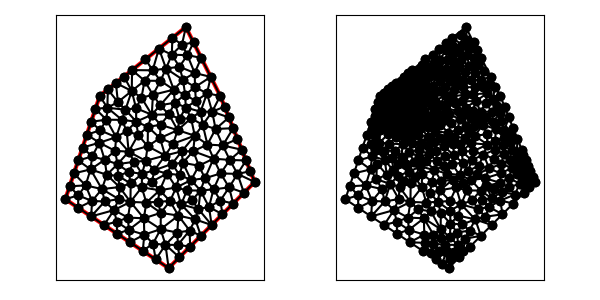

Values plotted in this chart, from the file beside it:
6.000000000000000000e+00, 1.300000000000000000e+01, 4.000000000000000000e+00, 7.000000000000000000e+00, 1.000000000000000000e+01, 3.000000000000000000e+00, 1.500000000000000000e+01, 8.000000000000000000e+00, 1.300000000000000000e+01, 1.300000000000000000e+01, 1.100000000000000000e+01, 1.700000000000000000e+01, 6.000000000000000000e+00, 1.300000000000000000e+01, 6.442651419946679781e+00, 1.231293468320406781e+01, 6.469131190556969280e+00, 1.337530495244557471e+01, 6.303927536834549983e+00, 1.289607987854988203e+01, 1.000000000000000000e+00, 2.180060609168849722e-02
6.000000000000000000e+00, 1.300000000000000000e+01, 4.000000000000000000e+00, 7.000000000000000000e+00, 1.000000000000000000e+01, 3.000000000000000000e+00, 1.500000000000000000e+01, 8.000000000000000000e+00, 1.300000000000000000e+01, 1.300000000000000000e+01, 1.100000000000000000e+01, 1.700000000000000000e+01, 1.142935215889790257e+01, 9.788882253184373994e+00, 1.082656124453241553e+01, 9.114814457615695531e+00, 1.175754167521271576e+01, 8.946257828636019482e+00, 1.133781835954767736e+01, 9.283318179812029669e+00, 0.000000000000000000e+00, 2.346558315849096021e-01
6.000000000000000000e+00, 1.300000000000000000e+01, 4.000000000000000000e+00, 7.000000000000000000e+00, 1.000000000000000000e+01, 3.000000000000000000e+00, 1.500000000000000000e+01, 8.000000000000000000e+00, 1.300000000000000000e+01, 1.300000000000000000e+01, 1.100000000000000000e+01, 1.700000000000000000e+01, 7.859937539338194057e+00, 1.328777608248186937e+01, 6.938262381113939448e+00, 1.375060990489115120e+01, 7.054581897380717947e+00, 1.264349156891588954e+01, 7.284260605944283817e+00, 1.322729251876297063e+01, 0.000000000000000000e+00, 3.979886224151499979e-02
6.000000000000000000e+00, 1.300000000000000000e+01, 4.000000000000000000e+00, 7.000000000000000000e+00, 1.000000000000000000e+01, 3.000000000000000000e+00, 1.500000000000000000e+01, 8.000000000000000000e+00, 1.300000000000000000e+01, 1.300000000000000000e+01, 1.100000000000000000e+01, 1.700000000000000000e+01, 9.510809744446470759e+00, 1.245982618526252494e+01, 1.029938588601004845e+01, 1.336384022234170388e+01, 9.087883081293481879e+00, 1.306214114555631234e+01, 9.632692903916668214e+00, 1.296193585105351254e+01, 0.000000000000000000e+00, 1.349536664227855010e-01
6.000000000000000000e+00, 1.300000000000000000e+01, 4.000000000000000000e+00, 7.000000000000000000e+00, 1.000000000000000000e+01, 3.000000000000000000e+00, 1.500000000000000000e+01, 8.000000000000000000e+00, 1.300000000000000000e+01, 1.300000000000000000e+01, 1.100000000000000000e+01, 1.700000000000000000e+01, 8.798987193861696809e+00, 1.120323111796423454e+01, 8.784030276256386216e+00, 1.007974050884517681e+01, 9.500000000000000000e+00, 1.054843788128357396e+01, 9.027672490039361008e+00, 1.061046983603099569e+01, 0.000000000000000000e+00, 1.540096540456770136e-01
6.000000000000000000e+00, 1.300000000000000000e+01, 4.000000000000000000e+00, 7.000000000000000000e+00, 1.000000000000000000e+01, 3.000000000000000000e+00, 1.500000000000000000e+01, 8.000000000000000000e+00, 1.300000000000000000e+01, 1.300000000000000000e+01, 1.100000000000000000e+01, 1.700000000000000000e+01, 9.180472437389397555e+00, 8.686425630323732605e+00, 8.662015954644155968e+00, 9.232744418199139602e+00, 8.457835138966942168e+00, 8.474160048057280292e+00, 8.766774510333497972e+00, 8.797776698860049649e+00, 0.000000000000000000e+00, 2.640410808190640224e-01
6.000000000000000000e+00, 1.300000000000000000e+01, 4.000000000000000000e+00, 7.000000000000000000e+00, 1.000000000000000000e+01, 3.000000000000000000e+00, 1.500000000000000000e+01, 8.000000000000000000e+00, 1.300000000000000000e+01, 1.300000000000000000e+01, 1.100000000000000000e+01, 1.700000000000000000e+01, 7.682064007798701688e+00, 9.761697113791123925e+00, 8.662015954644155968e+00, 9.232744418199139602e+00, 8.784030276256386216e+00, 1.007974050884517681e+01, 8.376036746233081587e+00, 9.691394013611812852e+00, 0.000000000000000000e+00, 2.220564373732663577e-01
6.000000000000000000e+00, 1.300000000000000000e+01, 4.000000000000000000e+00, 7.000000000000000000e+00, 1.000000000000000000e+01, 3.000000000000000000e+00, 1.500000000000000000e+01, 8.000000000000000000e+00, 1.300000000000000000e+01, 1.300000000000000000e+01, 1.100000000000000000e+01, 1.700000000000000000e+01, 8.119009643148670463e+00, 1.150533393651650549e+01, 7.491955753308057631e+00, 1.219925503703806413e+01, 7.292306939313416336e+00, 1.160867706828701174e+01, 7.634424111923380885e+00, 1.177108868061386282e+01, 0.000000000000000000e+00, 9.147960908765775945e-02
6.000000000000000000e+00, 1.300000000000000000e+01, 4.000000000000000000e+00, 7.000000000000000000e+00, 1.000000000000000000e+01, 3.000000000000000000e+00, 1.500000000000000000e+01, 8.000000000000000000e+00, 1.300000000000000000e+01, 1.300000000000000000e+01, 1.100000000000000000e+01, 1.700000000000000000e+01, 6.442651419946679781e+00, 1.231293468320406781e+01, 6.392216873939128519e+00, 1.161926104202029109e+01, 7.292306939313416336e+00, 1.160867706828701174e+01, 6.709058411066408212e+00, 1.184695759783712354e+01, 0.000000000000000000e+00, 4.919230631073484572e-02
6.000000000000000000e+00, 1.300000000000000000e+01, 4.000000000000000000e+00, 7.000000000000000000e+00, 1.000000000000000000e+01, 3.000000000000000000e+00, 1.500000000000000000e+01, 8.000000000000000000e+00, 1.300000000000000000e+01, 1.300000000000000000e+01, 1.100000000000000000e+01, 1.700000000000000000e+01, 7.859937539338194057e+00, 1.328777608248186937e+01, 7.054581897380717947e+00, 1.264349156891588954e+01, 7.491955753308057631e+00, 1.219925503703806413e+01, 7.468825063342323212e+00, 1.271017422947860886e+01, 0.000000000000000000e+00, 6.208866420776532058e-02
6.000000000000000000e+00, 1.300000000000000000e+01, 4.000000000000000000e+00, 7.000000000000000000e+00, 1.000000000000000000e+01, 3.000000000000000000e+00, 1.500000000000000000e+01, 8.000000000000000000e+00, 1.300000000000000000e+01, 1.300000000000000000e+01, 1.100000000000000000e+01, 1.700000000000000000e+01, 7.859937539338194057e+00, 1.328777608248186937e+01, 8.109163794761435895e+00, 1.228698313783177909e+01, 8.422743986815666162e+00, 1.289650236209119782e+01, 8.130615106971765371e+00, 1.282375386080161661e+01, 0.000000000000000000e+00, 9.490052216037229982e-02
6.000000000000000000e+00, 1.300000000000000000e+01, 4.000000000000000000e+00, 7.000000000000000000e+00, 1.000000000000000000e+01, 3.000000000000000000e+00, 1.500000000000000000e+01, 8.000000000000000000e+00, 1.300000000000000000e+01, 1.300000000000000000e+01, 1.100000000000000000e+01, 1.700000000000000000e+01, 7.859937539338194057e+00, 1.328777608248186937e+01, 8.604276846040891158e+00, 1.388443653683097523e+01, 7.876524762227878895e+00, 1.450121980978230241e+01, 8.113579715868988629e+00, 1.389114414303171507e+01, 0.000000000000000000e+00, 9.490052216037229982e-02
6.000000000000000000e+00, 1.300000000000000000e+01, 4.000000000000000000e+00, 7.000000000000000000e+00, 1.000000000000000000e+01, 3.000000000000000000e+00, 1.500000000000000000e+01, 8.000000000000000000e+00, 1.300000000000000000e+01, 1.300000000000000000e+01, 1.100000000000000000e+01, 1.700000000000000000e+01, 1.021913119055697017e+01, 1.637530495244557471e+01, 1.018561446841478357e+01, 1.539439258015463707e+01, 1.077504168993480782e+01, 1.597577152315700388e+01, 1.039326244963552170e+01, 1.591515635191907130e+01, 0.000000000000000000e+00, 1.688564815852925116e-01
6.000000000000000000e+00, 1.300000000000000000e+01, 4.000000000000000000e+00, 7.000000000000000000e+00, 1.000000000000000000e+01, 3.000000000000000000e+00, 1.500000000000000000e+01, 8.000000000000000000e+00, 1.300000000000000000e+01, 1.300000000000000000e+01, 1.100000000000000000e+01, 1.700000000000000000e+01, 7.407393571670909616e+00, 1.412591485733672769e+01, 6.938262381113939448e+00, 1.375060990489115120e+01, 7.859937539338194057e+00, 1.328777608248186937e+01, 7.401864497374347707e+00, 1.372143361490324942e+01, 0.000000000000000000e+00, 3.979886224151499979e-02
6.000000000000000000e+00, 1.300000000000000000e+01, 4.000000000000000000e+00, 7.000000000000000000e+00, 1.000000000000000000e+01, 3.000000000000000000e+00, 1.500000000000000000e+01, 8.000000000000000000e+00, 1.300000000000000000e+01, 1.300000000000000000e+01, 1.100000000000000000e+01, 1.700000000000000000e+01, 7.148807752457289055e+00, 7.705728631971309639e+00, 7.797062434370777950e+00, 7.915045703502721075e+00, 7.063728955329545478e+00, 8.357715878391900333e+00, 7.336533047385870532e+00, 7.992830071288643978e+00, 0.000000000000000000e+00, 2.171233236944679901e-01
6.000000000000000000e+00, 1.300000000000000000e+01, 4.000000000000000000e+00, 7.000000000000000000e+00, 1.000000000000000000e+01, 3.000000000000000000e+00, 1.500000000000000000e+01, 8.000000000000000000e+00, 1.300000000000000000e+01, 1.300000000000000000e+01, 1.100000000000000000e+01, 1.700000000000000000e+01, 7.054581897380717947e+00, 1.264349156891588954e+01, 6.938262381113939448e+00, 1.375060990489115120e+01, 6.469131190556969280e+00, 1.337530495244557471e+01, 6.820658489683875558e+00, 1.325646880875087241e+01, 0.000000000000000000e+00, 2.180060609168849722e-02
6.000000000000000000e+00, 1.300000000000000000e+01, 4.000000000000000000e+00, 7.000000000000000000e+00, 1.000000000000000000e+01, 3.000000000000000000e+00, 1.500000000000000000e+01, 8.000000000000000000e+00, 1.300000000000000000e+01, 1.300000000000000000e+01, 1.100000000000000000e+01, 1.700000000000000000e+01, 6.020696486451899254e+00, 1.100162167574931615e+01, 5.250000000000000000e+00, 1.075000000000000000e+01, 5.982166958768547538e+00, 1.028188473729001373e+01, 5.750954481740149227e+00, 1.067783547101311115e+01, 1.000000000000000000e+00, 1.698872461235372555e-01
6.000000000000000000e+00, 1.300000000000000000e+01, 4.000000000000000000e+00, 7.000000000000000000e+00, 1.000000000000000000e+01, 3.000000000000000000e+00, 1.500000000000000000e+01, 8.000000000000000000e+00, 1.300000000000000000e+01, 1.300000000000000000e+01, 1.100000000000000000e+01, 1.700000000000000000e+01, 8.422743986815666162e+00, 1.289650236209119782e+01, 8.604276846040891158e+00, 1.388443653683097523e+01, 7.859937539338194057e+00, 1.328777608248186937e+01, 8.295652790731583792e+00, 1.335623832713468140e+01, 0.000000000000000000e+00, 9.490052216037229982e-02
6.000000000000000000e+00, 1.300000000000000000e+01, 4.000000000000000000e+00, 7.000000000000000000e+00, 1.000000000000000000e+01, 3.000000000000000000e+00, 1.500000000000000000e+01, 8.000000000000000000e+00, 1.300000000000000000e+01, 1.300000000000000000e+01, 1.100000000000000000e+01, 1.700000000000000000e+01, 7.859937539338194057e+00, 1.328777608248186937e+01, 7.876524762227878895e+00, 1.450121980978230241e+01, 7.407393571670909616e+00, 1.412591485733672769e+01, 7.714618624412327819e+00, 1.397163691653363315e+01, 0.000000000000000000e+00, 6.464703810067003176e-02
6.000000000000000000e+00, 1.300000000000000000e+01, 4.000000000000000000e+00, 7.000000000000000000e+00, 1.000000000000000000e+01, 3.000000000000000000e+00, 1.500000000000000000e+01, 8.000000000000000000e+00, 1.300000000000000000e+01, 1.300000000000000000e+01, 1.100000000000000000e+01, 1.700000000000000000e+01, 8.119009643148670463e+00, 1.150533393651650549e+01, 7.292306939313416336e+00, 1.160867706828701174e+01, 7.561652138691985492e+00, 1.095722352166098901e+01, 7.657656240384690172e+00, 1.135707817548816934e+01, 0.000000000000000000e+00, 9.537382969483196304e-02
6.000000000000000000e+00, 1.300000000000000000e+01, 4.000000000000000000e+00, 7.000000000000000000e+00, 1.000000000000000000e+01, 3.000000000000000000e+00, 1.500000000000000000e+01, 8.000000000000000000e+00, 1.300000000000000000e+01, 1.300000000000000000e+01, 1.100000000000000000e+01, 1.700000000000000000e+01, 8.422743986815666162e+00, 1.289650236209119782e+01, 9.024268509451305320e+00, 1.190762341412785474e+01, 9.087883081293481879e+00, 1.306214114555631234e+01, 8.844965192520151120e+00, 1.262208897392512164e+01, 0.000000000000000000e+00, 1.141014270461766650e-01
6.000000000000000000e+00, 1.300000000000000000e+01, 4.000000000000000000e+00, 7.000000000000000000e+00, 1.000000000000000000e+01, 3.000000000000000000e+00, 1.500000000000000000e+01, 8.000000000000000000e+00, 1.300000000000000000e+01, 1.300000000000000000e+01, 1.100000000000000000e+01, 1.700000000000000000e+01, 1.151443053548105411e+01, 1.433016428461568559e+01, 1.189442719099991663e+01, 1.521114561800016851e+01, 1.109071800992045986e+01, 1.536830802183538580e+01, 1.149985857880047746e+01, 1.496987264148374663e+01, 0.000000000000000000e+00, 1.773642627952320416e-01
6.000000000000000000e+00, 1.300000000000000000e+01, 4.000000000000000000e+00, 7.000000000000000000e+00, 1.000000000000000000e+01, 3.000000000000000000e+00, 1.500000000000000000e+01, 8.000000000000000000e+00, 1.300000000000000000e+01, 1.300000000000000000e+01, 1.100000000000000000e+01, 1.700000000000000000e+01, 6.392216873939128519e+00, 1.161926104202029109e+01, 5.750000000000000000e+00, 1.225000000000000000e+01, 5.500000000000000000e+00, 1.150000000000000000e+01, 5.880738957979708914e+00, 1.178975368067342977e+01, 1.000000000000000000e+00, 1.127858624379630692e-01
6.000000000000000000e+00, 1.300000000000000000e+01, 4.000000000000000000e+00, 7.000000000000000000e+00, 1.000000000000000000e+01, 3.000000000000000000e+00, 1.500000000000000000e+01, 8.000000000000000000e+00, 1.300000000000000000e+01, 1.300000000000000000e+01, 1.100000000000000000e+01, 1.700000000000000000e+01, 7.561652138691985492e+00, 1.095722352166098901e+01, 7.292306939313416336e+00, 1.160867706828701174e+01, 6.952273147294300237e+00, 1.060282853766284461e+01, 7.268744075099900392e+00, 1.105624304253694845e+01, 0.000000000000000000e+00, 9.537382969483196304e-02
6.000000000000000000e+00, 1.300000000000000000e+01, 4.000000000000000000e+00, 7.000000000000000000e+00, 1.000000000000000000e+01, 3.000000000000000000e+00, 1.500000000000000000e+01, 8.000000000000000000e+00, 1.300000000000000000e+01, 1.300000000000000000e+01, 1.100000000000000000e+01, 1.700000000000000000e+01, 8.109163794761435895e+00, 1.228698313783177909e+01, 8.119009643148670463e+00, 1.150533393651650549e+01, 9.024268509451305320e+00, 1.190762341412785474e+01, 8.417480649120470559e+00, 1.189998016282537918e+01, 0.000000000000000000e+00, 1.103361096588249129e-01
6.000000000000000000e+00, 1.300000000000000000e+01, 4.000000000000000000e+00, 7.000000000000000000e+00, 1.000000000000000000e+01, 3.000000000000000000e+00, 1.500000000000000000e+01, 8.000000000000000000e+00, 1.300000000000000000e+01, 1.300000000000000000e+01, 1.100000000000000000e+01, 1.700000000000000000e+01, 9.528819908222862622e+00, 1.387482008865852023e+01, 8.604276846040891158e+00, 1.388443653683097523e+01, 9.087883081293481879e+00, 1.306214114555631234e+01, 9.073659945185745812e+00, 1.360713259034860378e+01, 0.000000000000000000e+00, 1.187987257736392993e-01
6.000000000000000000e+00, 1.300000000000000000e+01, 4.000000000000000000e+00, 7.000000000000000000e+00, 1.000000000000000000e+01, 3.000000000000000000e+00, 1.500000000000000000e+01, 8.000000000000000000e+00, 1.300000000000000000e+01, 1.300000000000000000e+01, 1.100000000000000000e+01, 1.700000000000000000e+01, 7.859937539338194057e+00, 1.328777608248186937e+01, 7.491955753308057631e+00, 1.219925503703806413e+01, 8.109163794761435895e+00, 1.228698313783177909e+01, 7.820352362469229490e+00, 1.259133808578390301e+01, 0.000000000000000000e+00, 9.147960908765775945e-02
6.000000000000000000e+00, 1.300000000000000000e+01, 4.000000000000000000e+00, 7.000000000000000000e+00, 1.000000000000000000e+01, 3.000000000000000000e+00, 1.500000000000000000e+01, 8.000000000000000000e+00, 1.300000000000000000e+01, 1.300000000000000000e+01, 1.100000000000000000e+01, 1.700000000000000000e+01, 6.442651419946679781e+00, 1.231293468320406781e+01, 7.491955753308057631e+00, 1.219925503703806413e+01, 7.054581897380717947e+00, 1.264349156891588954e+01, 6.996396356878484823e+00, 1.238522709638600894e+01, 0.000000000000000000e+00, 4.919230631073484572e-02
6.000000000000000000e+00, 1.300000000000000000e+01, 4.000000000000000000e+00, 7.000000000000000000e+00, 1.000000000000000000e+01, 3.000000000000000000e+00, 1.500000000000000000e+01, 8.000000000000000000e+00, 1.300000000000000000e+01, 1.300000000000000000e+01, 1.100000000000000000e+01, 1.700000000000000000e+01, 7.148807752457289055e+00, 7.705728631971309639e+00, 7.103790855838003182e+00, 7.008572762235999676e+00, 7.783022172179959952e+00, 6.845178617334779503e+00, 7.345206926825084359e+00, 7.186493337180696273e+00, 0.000000000000000000e+00, 5.000000000000000000e-01
6.000000000000000000e+00, 1.300000000000000000e+01, 4.000000000000000000e+00, 7.000000000000000000e+00, 1.000000000000000000e+01, 3.000000000000000000e+00, 1.500000000000000000e+01, 8.000000000000000000e+00, 1.300000000000000000e+01, 1.300000000000000000e+01, 1.100000000000000000e+01, 1.700000000000000000e+01, 6.392216873939128519e+00, 1.161926104202029109e+01, 6.952273147294300237e+00, 1.060282853766284461e+01, 7.292306939313416336e+00, 1.160867706828701174e+01, 6.878932320182282290e+00, 1.127692221599004974e+01, 0.000000000000000000e+00, 9.537382969483196304e-02
6.000000000000000000e+00, 1.300000000000000000e+01, 4.000000000000000000e+00, 7.000000000000000000e+00, 1.000000000000000000e+01, 3.000000000000000000e+00, 1.500000000000000000e+01, 8.000000000000000000e+00, 1.300000000000000000e+01, 1.300000000000000000e+01, 1.100000000000000000e+01, 1.700000000000000000e+01, 8.798987193861696809e+00, 1.120323111796423454e+01, 9.529018714060619288e+00, 1.132144345896336013e+01, 9.024268509451305320e+00, 1.190762341412785474e+01, 9.117424805791207731e+00, 1.147743266368514981e+01, 0.000000000000000000e+00, 1.540096540456770136e-01
6.000000000000000000e+00, 1.300000000000000000e+01, 4.000000000000000000e+00, 7.000000000000000000e+00, 1.000000000000000000e+01, 3.000000000000000000e+00, 1.500000000000000000e+01, 8.000000000000000000e+00, 1.300000000000000000e+01, 1.300000000000000000e+01, 1.100000000000000000e+01, 1.700000000000000000e+01, 9.024268509451305320e+00, 1.190762341412785474e+01, 8.422743986815666162e+00, 1.289650236209119782e+01, 8.109163794761435895e+00, 1.228698313783177909e+01, 8.518725430342803051e+00, 1.236370297135027840e+01, 0.000000000000000000e+00, 1.103361096588249129e-01
6.000000000000000000e+00, 1.300000000000000000e+01, 4.000000000000000000e+00, 7.000000000000000000e+00, 1.000000000000000000e+01, 3.000000000000000000e+00, 1.500000000000000000e+01, 8.000000000000000000e+00, 1.300000000000000000e+01, 1.300000000000000000e+01, 1.100000000000000000e+01, 1.700000000000000000e+01, 8.604276846040891158e+00, 1.388443653683097523e+01, 8.422743986815666162e+00, 1.289650236209119782e+01, 9.087883081293481879e+00, 1.306214114555631234e+01, 8.704967971383346992e+00, 1.328102668149282728e+01, 0.000000000000000000e+00, 1.141014270461766650e-01
6.000000000000000000e+00, 1.300000000000000000e+01, 4.000000000000000000e+00, 7.000000000000000000e+00, 1.000000000000000000e+01, 3.000000000000000000e+00, 1.500000000000000000e+01, 8.000000000000000000e+00, 1.300000000000000000e+01, 1.300000000000000000e+01, 1.100000000000000000e+01, 1.700000000000000000e+01, 6.392216873939128519e+00, 1.161926104202029109e+01, 5.500000000000000000e+00, 1.150000000000000000e+01, 6.020696486451899254e+00, 1.100162167574931615e+01, 5.970971120130342591e+00, 1.137362757258986790e+01, 1.000000000000000000e+00, 1.127858624379630692e-01
6.000000000000000000e+00, 1.300000000000000000e+01, 4.000000000000000000e+00, 7.000000000000000000e+00, 1.000000000000000000e+01, 3.000000000000000000e+00, 1.500000000000000000e+01, 8.000000000000000000e+00, 1.300000000000000000e+01, 1.300000000000000000e+01, 1.100000000000000000e+01, 1.700000000000000000e+01, 6.000000000000000000e+00, 1.300000000000000000e+01, 5.750000000000000000e+00, 1.225000000000000000e+01, 6.442651419946679781e+00, 1.231293468320406781e+01, 6.064217139982226001e+00, 1.252097822773468927e+01, 1.000000000000000000e+00, 4.919230631073484572e-02
6.000000000000000000e+00, 1.300000000000000000e+01, 4.000000000000000000e+00, 7.000000000000000000e+00, 1.000000000000000000e+01, 3.000000000000000000e+00, 1.500000000000000000e+01, 8.000000000000000000e+00, 1.300000000000000000e+01, 1.300000000000000000e+01, 1.100000000000000000e+01, 1.700000000000000000e+01, 7.292306939313416336e+00, 1.160867706828701174e+01, 7.491955753308057631e+00, 1.219925503703806413e+01, 6.442651419946679781e+00, 1.231293468320406781e+01, 7.075638037522717916e+00, 1.204028892950971397e+01, 0.000000000000000000e+00, 4.919230631073484572e-02
6.000000000000000000e+00, 1.300000000000000000e+01, 4.000000000000000000e+00, 7.000000000000000000e+00, 1.000000000000000000e+01, 3.000000000000000000e+00, 1.500000000000000000e+01, 8.000000000000000000e+00, 1.300000000000000000e+01, 1.300000000000000000e+01, 1.100000000000000000e+01, 1.700000000000000000e+01, 6.442651419946679781e+00, 1.231293468320406781e+01, 7.054581897380717947e+00, 1.264349156891588954e+01, 6.469131190556969280e+00, 1.337530495244557471e+01, 6.655454835961456261e+00, 1.277724373485517617e+01, 0.000000000000000000e+00, 2.180060609168849722e-02
6.000000000000000000e+00, 1.300000000000000000e+01, 4.000000000000000000e+00, 7.000000000000000000e+00, 1.000000000000000000e+01, 3.000000000000000000e+00, 1.500000000000000000e+01, 8.000000000000000000e+00, 1.300000000000000000e+01, 1.300000000000000000e+01, 1.100000000000000000e+01, 1.700000000000000000e+01, 5.750000000000000000e+00, 1.225000000000000000e+01, 6.392216873939128519e+00, 1.161926104202029109e+01, 6.442651419946679781e+00, 1.231293468320406781e+01, 6.194956097961935804e+00, 1.206073190840812082e+01, 1.000000000000000000e+00, 4.919230631073484572e-02
6.000000000000000000e+00, 1.300000000000000000e+01, 4.000000000000000000e+00, 7.000000000000000000e+00, 1.000000000000000000e+01, 3.000000000000000000e+00, 1.500000000000000000e+01, 8.000000000000000000e+00, 1.300000000000000000e+01, 1.300000000000000000e+01, 1.100000000000000000e+01, 1.700000000000000000e+01, 7.682064007798701688e+00, 9.761697113791123925e+00, 7.561652138691985492e+00, 1.095722352166098901e+01, 6.952273147294300237e+00, 1.060282853766284461e+01, 7.398663097928328547e+00, 1.044058305770498585e+01, 0.000000000000000000e+00, 1.469009864333423732e-01
6.000000000000000000e+00, 1.300000000000000000e+01, 4.000000000000000000e+00, 7.000000000000000000e+00, 1.000000000000000000e+01, 3.000000000000000000e+00, 1.500000000000000000e+01, 8.000000000000000000e+00, 1.300000000000000000e+01, 1.300000000000000000e+01, 1.100000000000000000e+01, 1.700000000000000000e+01, 8.119009643148670463e+00, 1.150533393651650549e+01, 7.561652138691985492e+00, 1.095722352166098901e+01, 8.229463390097309983e+00, 1.073146548229946262e+01, 7.970041723979321091e+00, 1.106467431349231845e+01, 0.000000000000000000e+00, 1.357100429463112268e-01
6.000000000000000000e+00, 1.300000000000000000e+01, 4.000000000000000000e+00, 7.000000000000000000e+00, 1.000000000000000000e+01, 3.000000000000000000e+00, 1.500000000000000000e+01, 8.000000000000000000e+00, 1.300000000000000000e+01, 1.300000000000000000e+01, 1.100000000000000000e+01, 1.700000000000000000e+01, 9.500000000000000000e+00, 1.054843788128357396e+01, 9.529018714060619288e+00, 1.132144345896336013e+01, 8.798987193861696809e+00, 1.120323111796423454e+01, 9.276001969307438699e+00, 1.102437081940372288e+01, 0.000000000000000000e+00, 1.540096540456770136e-01
6.000000000000000000e+00, 1.300000000000000000e+01, 4.000000000000000000e+00, 7.000000000000000000e+00, 1.000000000000000000e+01, 3.000000000000000000e+00, 1.500000000000000000e+01, 8.000000000000000000e+00, 1.300000000000000000e+01, 1.300000000000000000e+01, 1.100000000000000000e+01, 1.700000000000000000e+01, 8.119009643148670463e+00, 1.150533393651650549e+01, 8.109163794761435895e+00, 1.228698313783177909e+01, 7.491955753308057631e+00, 1.219925503703806413e+01, 7.906709730406055847e+00, 1.199719070379544839e+01, 0.000000000000000000e+00, 9.147960908765775945e-02
6.000000000000000000e+00, 1.300000000000000000e+01, 4.000000000000000000e+00, 7.000000000000000000e+00, 1.000000000000000000e+01, 3.000000000000000000e+00, 1.500000000000000000e+01, 8.000000000000000000e+00, 1.300000000000000000e+01, 1.300000000000000000e+01, 1.100000000000000000e+01, 1.700000000000000000e+01, 1.142935215889790257e+01, 9.788882253184373994e+00, 1.076140305070212655e+01, 9.779642105391820550e+00, 1.082656124453241553e+01, 9.114814457615695531e+00, 1.100577215137747977e+01, 9.561112938730630617e+00, 0.000000000000000000e+00, 2.483377427479469823e-01
6.000000000000000000e+00, 1.300000000000000000e+01, 4.000000000000000000e+00, 7.000000000000000000e+00, 1.000000000000000000e+01, 3.000000000000000000e+00, 1.500000000000000000e+01, 8.000000000000000000e+00, 1.300000000000000000e+01, 1.300000000000000000e+01, 1.100000000000000000e+01, 1.700000000000000000e+01, 1.244721359549995832e+01, 1.410557280900008337e+01, 1.153321074660157741e+01, 1.351421438477981951e+01, 1.222881349682319296e+01, 1.314930639971695925e+01, 1.206974594630824349e+01, 1.358969786449895345e+01, 0.000000000000000000e+00, 2.010299112527662579e-01
6.000000000000000000e+00, 1.300000000000000000e+01, 4.000000000000000000e+00, 7.000000000000000000e+00, 1.000000000000000000e+01, 3.000000000000000000e+00, 1.500000000000000000e+01, 8.000000000000000000e+00, 1.300000000000000000e+01, 1.300000000000000000e+01, 1.100000000000000000e+01, 1.700000000000000000e+01, 8.119009643148670463e+00, 1.150533393651650549e+01, 8.229463390097309983e+00, 1.073146548229946262e+01, 8.798987193861696809e+00, 1.120323111796423454e+01, 8.382486742369225752e+00, 1.114667684559340266e+01, 0.000000000000000000e+00, 1.357100429463112268e-01
6.000000000000000000e+00, 1.300000000000000000e+01, 4.000000000000000000e+00, 7.000000000000000000e+00, 1.000000000000000000e+01, 3.000000000000000000e+00, 1.500000000000000000e+01, 8.000000000000000000e+00, 1.300000000000000000e+01, 1.300000000000000000e+01, 1.100000000000000000e+01, 1.700000000000000000e+01, 9.510809744446470759e+00, 1.245982618526252494e+01, 9.024268509451305320e+00, 1.190762341412785474e+01, 1.001476304482327784e+01, 1.192346684224820486e+01, 9.516613766240352490e+00, 1.209697214721286151e+01, 0.000000000000000000e+00, 1.445785977410139755e-01
6.000000000000000000e+00, 1.300000000000000000e+01, 4.000000000000000000e+00, 7.000000000000000000e+00, 1.000000000000000000e+01, 3.000000000000000000e+00, 1.500000000000000000e+01, 8.000000000000000000e+00, 1.300000000000000000e+01, 1.300000000000000000e+01, 1.100000000000000000e+01, 1.700000000000000000e+01, 9.799821165017574387e+00, 9.538565433825709761e+00, 1.026433172515320891e+01, 1.022591723217775872e+01, 9.500000000000000000e+00, 1.054843788128357396e+01, 9.854717630056926581e+00, 1.010430684909568022e+01, 0.000000000000000000e+00, 1.916963292015056441e-01
6.000000000000000000e+00, 1.300000000000000000e+01, 4.000000000000000000e+00, 7.000000000000000000e+00, 1.000000000000000000e+01, 3.000000000000000000e+00, 1.500000000000000000e+01, 8.000000000000000000e+00, 1.300000000000000000e+01, 1.300000000000000000e+01, 1.100000000000000000e+01, 1.700000000000000000e+01, 1.001476304482327784e+01, 1.192346684224820486e+01, 9.024268509451305320e+00, 1.190762341412785474e+01, 9.529018714060619288e+00, 1.132144345896336013e+01, 9.522683422778401408e+00, 1.171751123844647147e+01, 0.000000000000000000e+00, 1.652381357294054331e-01
6.000000000000000000e+00, 1.300000000000000000e+01, 4.000000000000000000e+00, 7.000000000000000000e+00, 1.000000000000000000e+01, 3.000000000000000000e+00, 1.500000000000000000e+01, 8.000000000000000000e+00, 1.300000000000000000e+01, 1.300000000000000000e+01, 1.100000000000000000e+01, 1.700000000000000000e+01, 8.119009643148670463e+00, 1.150533393651650549e+01, 8.798987193861696809e+00, 1.120323111796423454e+01, 9.024268509451305320e+00, 1.190762341412785474e+01, 8.647421782153891456e+00, 1.153872948953620003e+01, 0.000000000000000000e+00, 1.357100429463112268e-01
6.000000000000000000e+00, 1.300000000000000000e+01, 4.000000000000000000e+00, 7.000000000000000000e+00, 1.000000000000000000e+01, 3.000000000000000000e+00, 1.500000000000000000e+01, 8.000000000000000000e+00, 1.300000000000000000e+01, 1.300000000000000000e+01, 1.100000000000000000e+01, 1.700000000000000000e+01, 8.798987193861696809e+00, 1.120323111796423454e+01, 8.229463390097309983e+00, 1.073146548229946262e+01, 8.784030276256386216e+00, 1.007974050884517681e+01, 8.604160286738464336e+00, 1.067147903636962525e+01, 0.000000000000000000e+00, 1.533515716349228564e-01
6.000000000000000000e+00, 1.300000000000000000e+01, 4.000000000000000000e+00, 7.000000000000000000e+00, 1.000000000000000000e+01, 3.000000000000000000e+00, 1.500000000000000000e+01, 8.000000000000000000e+00, 1.300000000000000000e+01, 1.300000000000000000e+01, 1.100000000000000000e+01, 1.700000000000000000e+01, 9.510809744446470759e+00, 1.245982618526252494e+01, 1.001476304482327784e+01, 1.192346684224820486e+01, 1.035772875673480620e+01, 1.260400353925802364e+01, 9.961100515334850414e+00, 1.232909885558958507e+01, 0.000000000000000000e+00, 1.445785977410139755e-01
6.000000000000000000e+00, 1.300000000000000000e+01, 4.000000000000000000e+00, 7.000000000000000000e+00, 1.000000000000000000e+01, 3.000000000000000000e+00, 1.500000000000000000e+01, 8.000000000000000000e+00, 1.300000000000000000e+01, 1.300000000000000000e+01, 1.100000000000000000e+01, 1.700000000000000000e+01, 9.087883081293481879e+00, 1.306214114555631234e+01, 9.024268509451305320e+00, 1.190762341412785474e+01, 9.510809744446470759e+00, 1.245982618526252494e+01, 9.207653778397085986e+00, 1.247653024831556401e+01, 0.000000000000000000e+00, 1.349536664227855010e-01
6.000000000000000000e+00, 1.300000000000000000e+01, 4.000000000000000000e+00, 7.000000000000000000e+00, 1.000000000000000000e+01, 3.000000000000000000e+00, 1.500000000000000000e+01, 8.000000000000000000e+00, 1.300000000000000000e+01, 1.300000000000000000e+01, 1.100000000000000000e+01, 1.700000000000000000e+01, 9.528819908222862622e+00, 1.387482008865852023e+01, 9.087883081293481879e+00, 1.306214114555631234e+01, 1.029938588601004845e+01, 1.336384022234170388e+01, 9.638696291842130393e+00, 1.343360048551884667e+01, 0.000000000000000000e+00, 1.349536664227855010e-01
6.000000000000000000e+00, 1.300000000000000000e+01, 4.000000000000000000e+00, 7.000000000000000000e+00, 1.000000000000000000e+01, 3.000000000000000000e+00, 1.500000000000000000e+01, 8.000000000000000000e+00, 1.300000000000000000e+01, 1.300000000000000000e+01, 1.100000000000000000e+01, 1.700000000000000000e+01, 1.083519237959464299e+01, 1.393717690639711826e+01, 9.849700761841544860e+00, 1.458983546841496093e+01, 1.029938588601004845e+01, 1.336384022234170388e+01, 1.032809300914874484e+01, 1.396361753238459436e+01, 0.000000000000000000e+00, 1.539796310418533321e-01
6.000000000000000000e+00, 1.300000000000000000e+01, 4.000000000000000000e+00, 7.000000000000000000e+00, 1.000000000000000000e+01, 3.000000000000000000e+00, 1.500000000000000000e+01, 8.000000000000000000e+00, 1.300000000000000000e+01, 1.300000000000000000e+01, 1.100000000000000000e+01, 1.700000000000000000e+01, 7.876524762227878895e+00, 1.450121980978230241e+01, 8.604276846040891158e+00, 1.388443653683097523e+01, 9.072858172931727694e+00, 1.448626371761777420e+01, 8.517886593733498657e+00, 1.429064002141034884e+01, 0.000000000000000000e+00, 9.926575089786054962e-02
6.000000000000000000e+00, 1.300000000000000000e+01, 4.000000000000000000e+00, 7.000000000000000000e+00, 1.000000000000000000e+01, 3.000000000000000000e+00, 1.500000000000000000e+01, 8.000000000000000000e+00, 1.300000000000000000e+01, 1.300000000000000000e+01, 1.100000000000000000e+01, 1.700000000000000000e+01, 1.083519237959464299e+01, 1.393717690639711826e+01, 1.153321074660157741e+01, 1.351421438477981951e+01, 1.151443053548105411e+01, 1.433016428461568559e+01, 1.129427788722575876e+01, 1.392718519193087445e+01, 0.000000000000000000e+00, 1.898734254757098172e-01
6.000000000000000000e+00, 1.300000000000000000e+01, 4.000000000000000000e+00, 7.000000000000000000e+00, 1.000000000000000000e+01, 3.000000000000000000e+00, 1.500000000000000000e+01, 8.000000000000000000e+00, 1.300000000000000000e+01, 1.300000000000000000e+01, 1.100000000000000000e+01, 1.700000000000000000e+01, 9.072858172931727694e+00, 1.448626371761777420e+01, 9.438262381113940336e+00, 1.575060990489115120e+01, 8.657393571670908727e+00, 1.512591485733672592e+01, 9.056171375238859511e+00, 1.512092949328188318e+01, 0.000000000000000000e+00, 1.194875401097293260e-01
6.000000000000000000e+00, 1.300000000000000000e+01, 4.000000000000000000e+00, 7.000000000000000000e+00, 1.000000000000000000e+01, 3.000000000000000000e+00, 1.500000000000000000e+01, 8.000000000000000000e+00, 1.300000000000000000e+01, 1.300000000000000000e+01, 1.100000000000000000e+01, 1.700000000000000000e+01, 1.018561446841478357e+01, 1.539439258015463707e+01, 1.109071800992045986e+01, 1.536830802183538580e+01, 1.077504168993480782e+01, 1.597577152315700388e+01, 1.068379138942334983e+01, 1.557949070838234285e+01, 0.000000000000000000e+00, 1.688564815852925116e-01
6.000000000000000000e+00, 1.300000000000000000e+01, 4.000000000000000000e+00, 7.000000000000000000e+00, 1.000000000000000000e+01, 3.000000000000000000e+00, 1.500000000000000000e+01, 8.000000000000000000e+00, 1.300000000000000000e+01, 1.300000000000000000e+01, 1.100000000000000000e+01, 1.700000000000000000e+01, 9.528819908222862622e+00, 1.387482008865852023e+01, 9.072858172931727694e+00, 1.448626371761777420e+01, 8.604276846040891158e+00, 1.388443653683097523e+01, 9.068651642398492640e+00, 1.408184011436909167e+01, 0.000000000000000000e+00, 1.187987257736392993e-01
6.000000000000000000e+00, 1.300000000000000000e+01, 4.000000000000000000e+00, 7.000000000000000000e+00, 1.000000000000000000e+01, 3.000000000000000000e+00, 1.500000000000000000e+01, 8.000000000000000000e+00, 1.300000000000000000e+01, 1.300000000000000000e+01, 1.100000000000000000e+01, 1.700000000000000000e+01, 9.849700761841544860e+00, 1.458983546841496093e+01, 9.438262381113940336e+00, 1.575060990489115120e+01, 9.072858172931727694e+00, 1.448626371761777420e+01, 9.453607105295736446e+00, 1.494223636364129426e+01, 0.000000000000000000e+00, 1.430092463905963951e-01
6.000000000000000000e+00, 1.300000000000000000e+01, 4.000000000000000000e+00, 7.000000000000000000e+00, 1.000000000000000000e+01, 3.000000000000000000e+00, 1.500000000000000000e+01, 8.000000000000000000e+00, 1.300000000000000000e+01, 1.300000000000000000e+01, 1.100000000000000000e+01, 1.700000000000000000e+01, 9.072858172931727694e+00, 1.448626371761777420e+01, 9.528819908222862622e+00, 1.387482008865852023e+01, 9.849700761841544860e+00, 1.458983546841496093e+01, 9.483792947665378392e+00, 1.431697309156375297e+01, 0.000000000000000000e+00, 1.400702383620107128e-01
... 215 more rows
